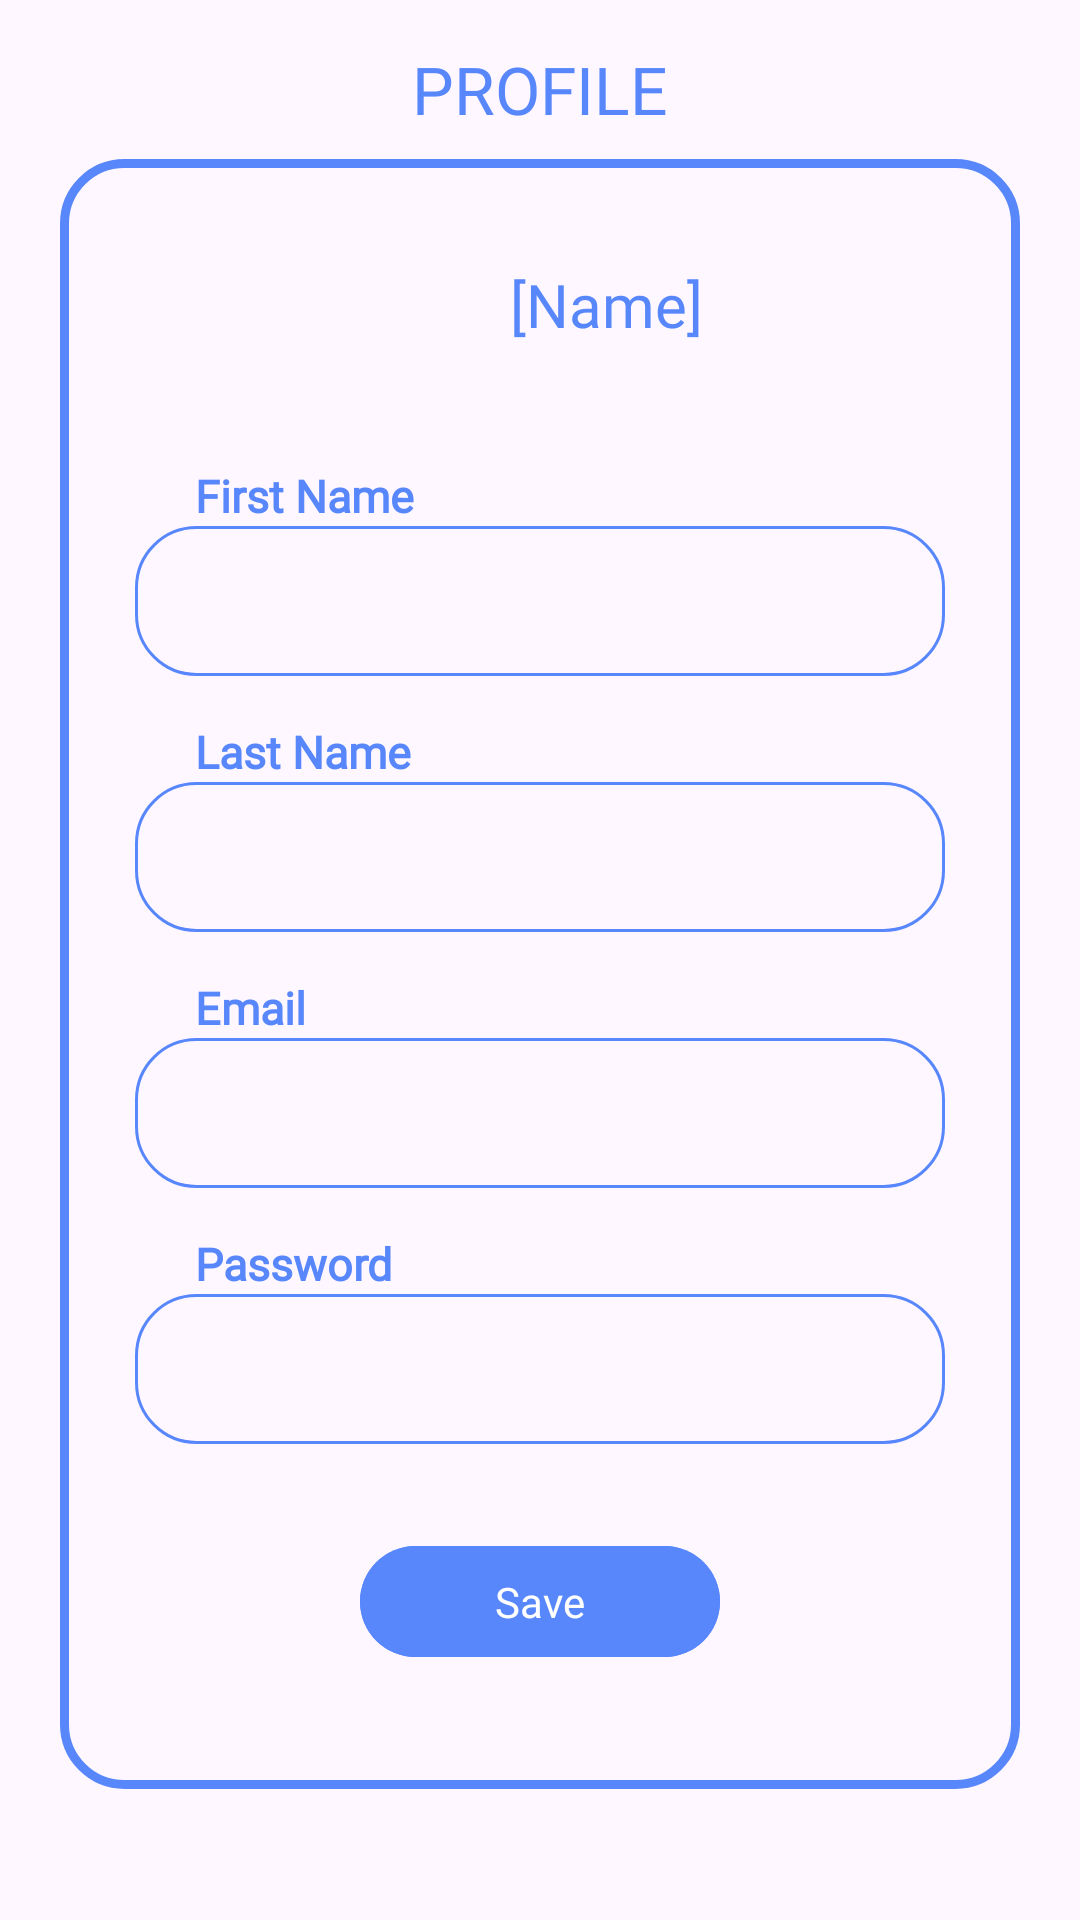

The Android layout XML behind this screen, and the referenced resources:
<!-- AndroidManifest.xml: application theme Theme.YouthSync -->
<!-- res/layout/fragment_user_profile.xml -->
<?xml version="1.0" encoding="utf-8"?>
<FrameLayout xmlns:android="http://schemas.android.com/apk/res/android"
    xmlns:tools="http://schemas.android.com/tools"
    android:layout_width="match_parent"
    android:layout_height="match_parent"
    tools:context=".UserProfileFragment">

    <TextView
        android:id="@+id/Label"
        android:layout_width="wrap_content"
        android:layout_height="wrap_content"
        android:text="PROFILE"
        android:textSize="22dp"
        android:fontFamily="@font/shrikhan"
        android:layout_marginTop="15dp"
        android:textColor="@color/bg"
        android:layout_gravity="center|top"/>


    <ScrollView
        android:layout_width="match_parent"
        android:layout_height="match_parent"
        android:scrollbars="none"
        android:padding="20dp">
        <LinearLayout
            android:layout_width="match_parent"
            android:layout_height="wrap_content"
            android:padding="20dp"
            android:layout_marginTop="33dp"
            android:orientation="vertical"
            android:background="@drawable/etborder">
            <LinearLayout
                android:layout_width="match_parent"
                android:layout_height="match_parent"
                android:layout_marginTop="15dp"
                android:orientation="horizontal">
                <TextView
                    android:id="@+id/TVName"
                    android:layout_width="wrap_content"
                    android:layout_height="wrap_content"
                    android:text="[Name]"
                    android:layout_marginStart="130dp"
                    android:textColor="@color/bg"
                    android:fontFamily="@font/lovelo"
                    android:textSize="20dp"/>
                <ImageView
                    android:id="@+id/EditProfile"
                    android:layout_marginStart="90dp"
                    android:layout_width="wrap_content"
                    android:layout_height="wrap_content"
                    android:src="@drawable/baseline_edit_24"
                    android:clickable="true"/>
            </LinearLayout>

            <TextView
                android:layout_width="wrap_content"
                android:layout_height="wrap_content"
                android:layout_marginStart="25dp"
                android:textColor="@color/bg"
                android:textStyle="bold"
                android:textSize="15dp"
                android:layout_marginTop="40dp"
                android:fontFamily="@font/glacial"
                android:text="First Name"/>

            <EditText
                android:id="@+id/ETFName"
                android:layout_gravity="center"
                android:layout_width="270dp"
                android:background="@drawable/thin_et_border"
                android:textColor="@color/bg"
                android:layout_height="50dp"
                android:padding="15dp"
                android:fontFamily="@font/glacial"
                android:textSize="15dp" />

            <TextView
                android:layout_width="wrap_content"
                android:layout_height="wrap_content"
                android:layout_marginStart="25dp"
                android:textColor="@color/bg"
                android:fontFamily="@font/glacial"
                android:textSize="15dp"
                android:textStyle="bold"
                android:layout_marginTop="15dp"
                android:text="Last Name"/>

            <EditText
                android:id="@+id/ETLName"
                android:layout_gravity="center"
                android:layout_width="270dp"
                android:background="@drawable/thin_et_border"
                android:textColor="@color/bg"
                android:layout_height="50dp"
                android:padding="15dp"
                android:fontFamily="@font/glacial"
                android:textSize="15dp" />

            <TextView
                android:layout_width="wrap_content"
                android:layout_height="wrap_content"
                android:layout_marginStart="25dp"
                android:textColor="@color/bg"
                android:fontFamily="@font/glacial"
                android:textSize="15dp"
                android:textStyle="bold"
                android:layout_marginTop="15dp"
                android:text="Email"/>

            <EditText
                android:id="@+id/ETEmail"
                android:layout_gravity="center"
                android:layout_width="270dp"
                android:background="@drawable/thin_et_border"
                android:textColor="@color/bg"
                android:layout_height="50dp"
                android:padding="15dp"
                android:fontFamily="@font/glacial"
                android:inputType="textEmailAddress"
                android:textSize="15dp" />

            <TextView
                android:layout_width="wrap_content"
                android:layout_height="wrap_content"
                android:layout_marginStart="25dp"
                android:textColor="@color/bg"
                android:fontFamily="@font/glacial"
                android:textSize="15dp"
                android:textStyle="bold"
                android:layout_marginTop="15dp"
                android:text="Password"/>

            <EditText
                android:id="@+id/ETPassword"
                android:layout_gravity="center"
                android:layout_width="270dp"
                android:background="@drawable/thin_et_border"
                android:textColor="@color/bg"
                android:layout_height="50dp"
                android:padding="15dp"
                android:fontFamily="@font/glacial"
                android:textSize="15dp"
                android:inputType="textPassword"/>


            <com.google.android.material.button.MaterialButton
                android:id="@+id/BTNSave"
                android:layout_width="120dp"
                android:layout_marginTop="30dp"
                android:layout_gravity="center"
                android:text="Save"
                android:layout_marginBottom="20dp"
                android:fontFamily="@font/lovelo"
                android:backgroundTint="@color/bg"
                android:layout_height="45dp"/>
        </LinearLayout>
    </ScrollView>

</FrameLayout>
<!-- resources referenced by this layout -->
<resources>
  <color name="bg">#5887FB</color>
  <!-- drawable baseline_edit_24 (drawable) -->
  <vector android:height="24dp"
      android:viewportHeight="24" android:viewportWidth="24"
      android:width="24dp" xmlns:android="http://schemas.android.com/apk/res/android">
      <path android:fillColor="@color/bg" android:pathData="M3,17.25V21h3.75L17.81,9.94l-3.75,-3.75L3,17.25zM20.71,7.04c0.39,-0.39 0.39,-1.02 0,-1.41l-2.34,-2.34c-0.39,-0.39 -1.02,-0.39 -1.41,0l-1.83,1.83 3.75,3.75 1.83,-1.83z"/>
  </vector>
  <!-- drawable etborder (drawable) -->
  <shape xmlns:android="http://schemas.android.com/apk/res/android">
      <solid android:color="@android:color/transparent" /> 
      <stroke
          android:width="3dp"
          android:color="@color/bg" /> 
      <corners android:radius="20dp" /> 
  </shape>
  <!-- drawable thin_et_border (drawable) -->
  <shape xmlns:android="http://schemas.android.com/apk/res/android">
      <solid android:color="@android:color/transparent" /> 
      <stroke
          android:width="1dp"
          android:color="@color/bg" /> 
      <corners android:radius="20dp" /> 
  </shape>
  <style name="Theme.YouthSync" parent="Base.Theme.YouthSync" />
  <style name="Base.Theme.YouthSync" parent="Theme.Material3.DayNight.NoActionBar">
          
          
      </style>
</resources>
